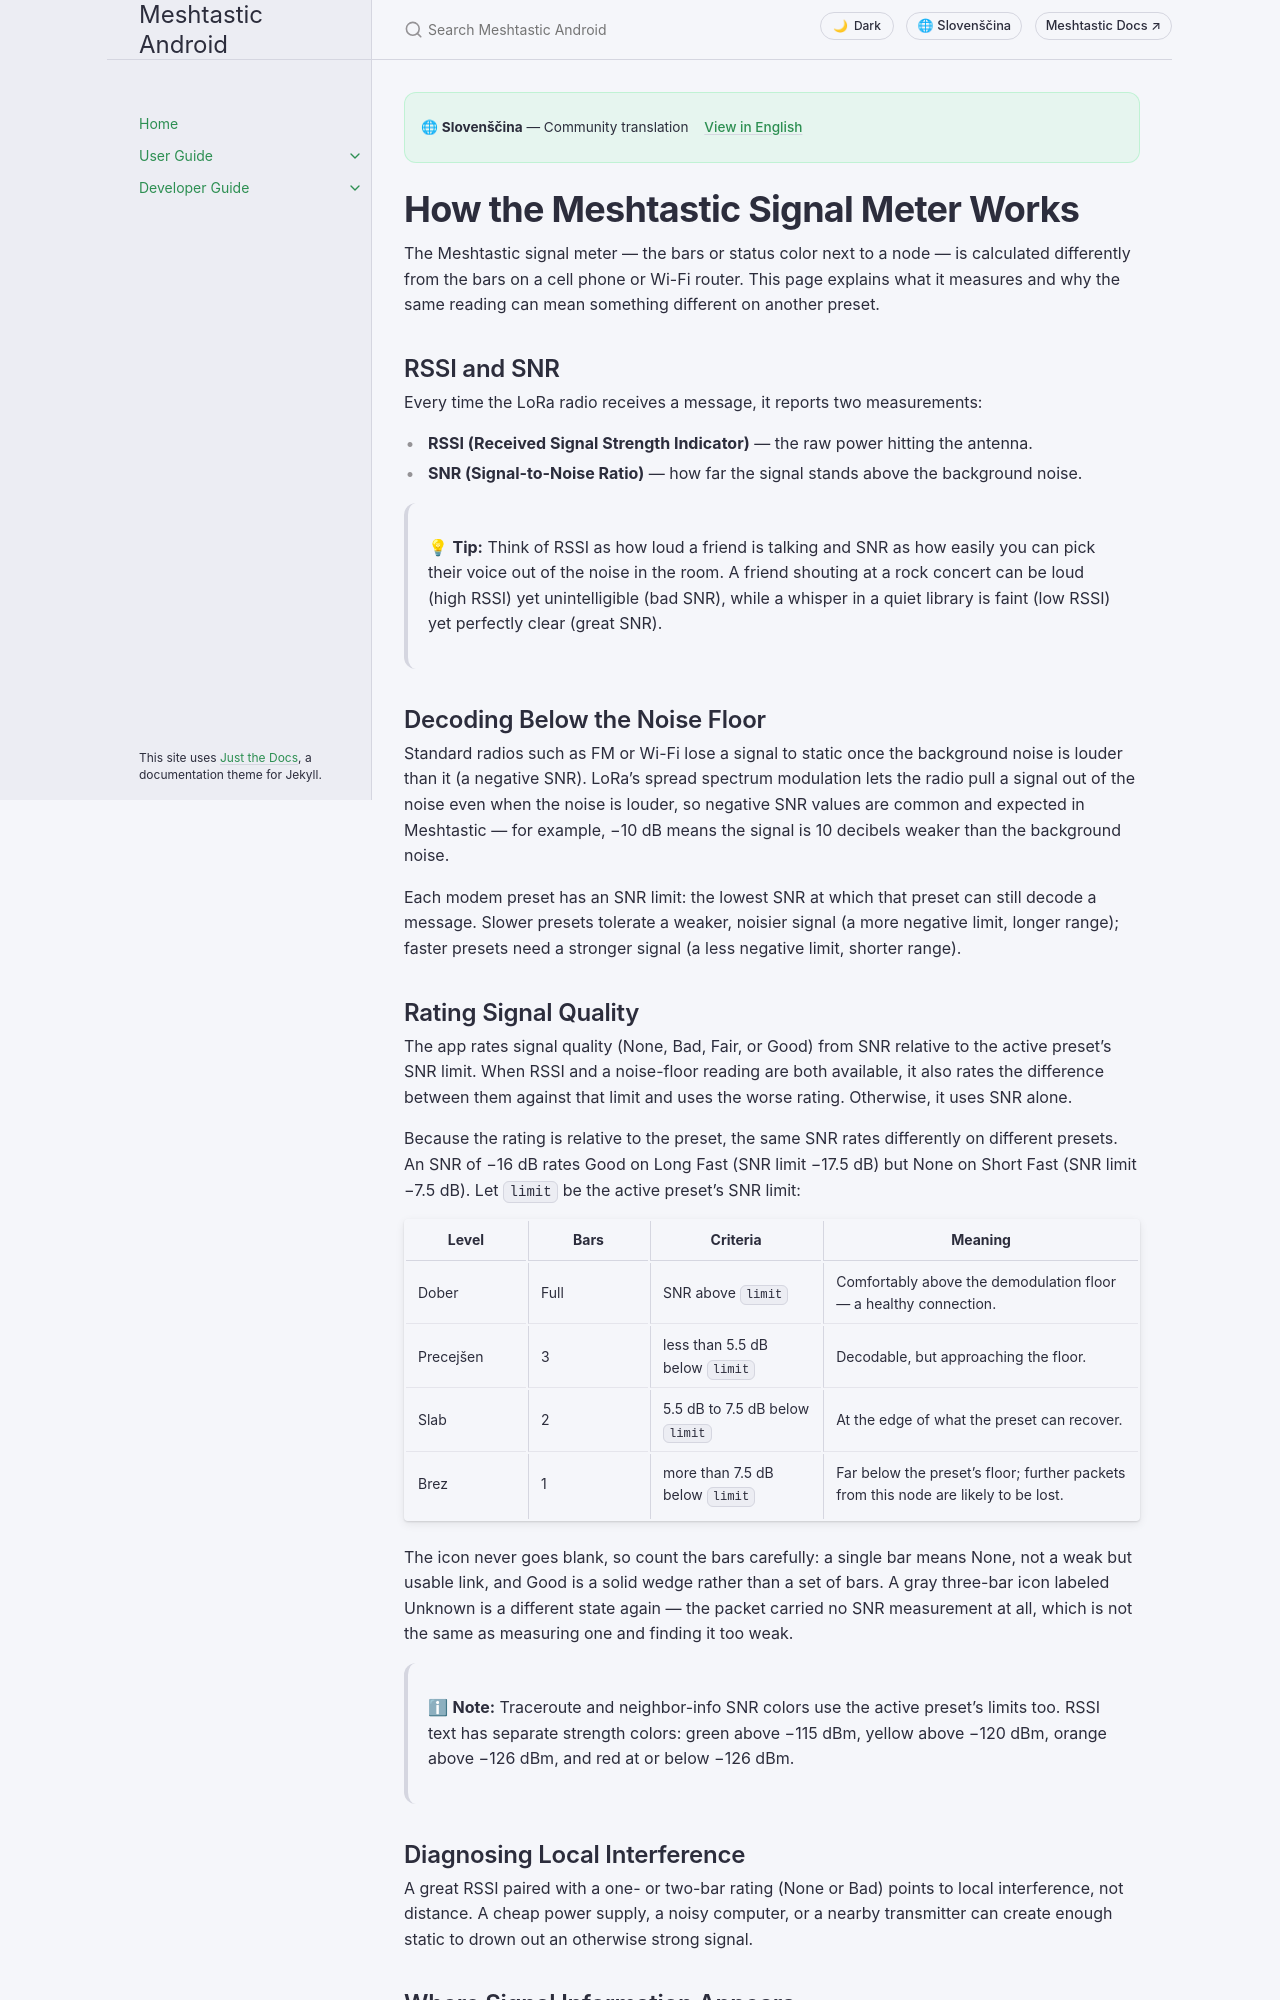

repository: meshtastic/Meshtastic-Android · page: v2.8.5/sl/user/signal-meter.html · generator: jekyll

---
title: How the Meshtastic Signal Meter Works
nav_order: 15
last_updated: 2026-10-21
description: How the signal meter rates quality from SNR relative to the LoRa modem preset — spread spectrum, presets, and what the bars really mean.
aliases:
  - signal
  - signal-meter
  - snr
  - rssi
---

# How the Meshtastic Signal Meter Works

The Meshtastic signal meter — the bars or status color next to a node — is calculated differently from the bars on a cell phone or Wi-Fi router. This page explains what it measures and why the same reading can mean something different on another preset.

## RSSI and SNR

Every time the LoRa radio receives a message, it reports two measurements:

- **RSSI (Received Signal Strength Indicator)** — the raw power hitting the antenna.
- **SNR (Signal-to-Noise Ratio)** — how far the signal stands above the background noise.

> 💡 **Tip:** Think of RSSI as how loud a friend is talking and SNR as how easily you can pick their voice out of the noise in the room. A friend shouting at a rock concert can be loud (high RSSI) yet unintelligible (bad SNR), while a whisper in a quiet library is faint (low RSSI) yet perfectly clear (great SNR).

## Decoding Below the Noise Floor

Standard radios such as FM or Wi-Fi lose a signal to static once the background noise is louder than it (a negative SNR). LoRa's spread spectrum modulation lets the radio pull a signal out of the noise even when the noise is louder, so negative SNR values are common and expected in Meshtastic — for example, −10 dB means the signal is 10 decibels weaker than the background noise.

Each modem preset has an SNR limit: the lowest SNR at which that preset can still decode a message. Slower presets tolerate a weaker, noisier signal (a more negative limit, longer range); faster presets need a stronger signal (a less negative limit, shorter range).
